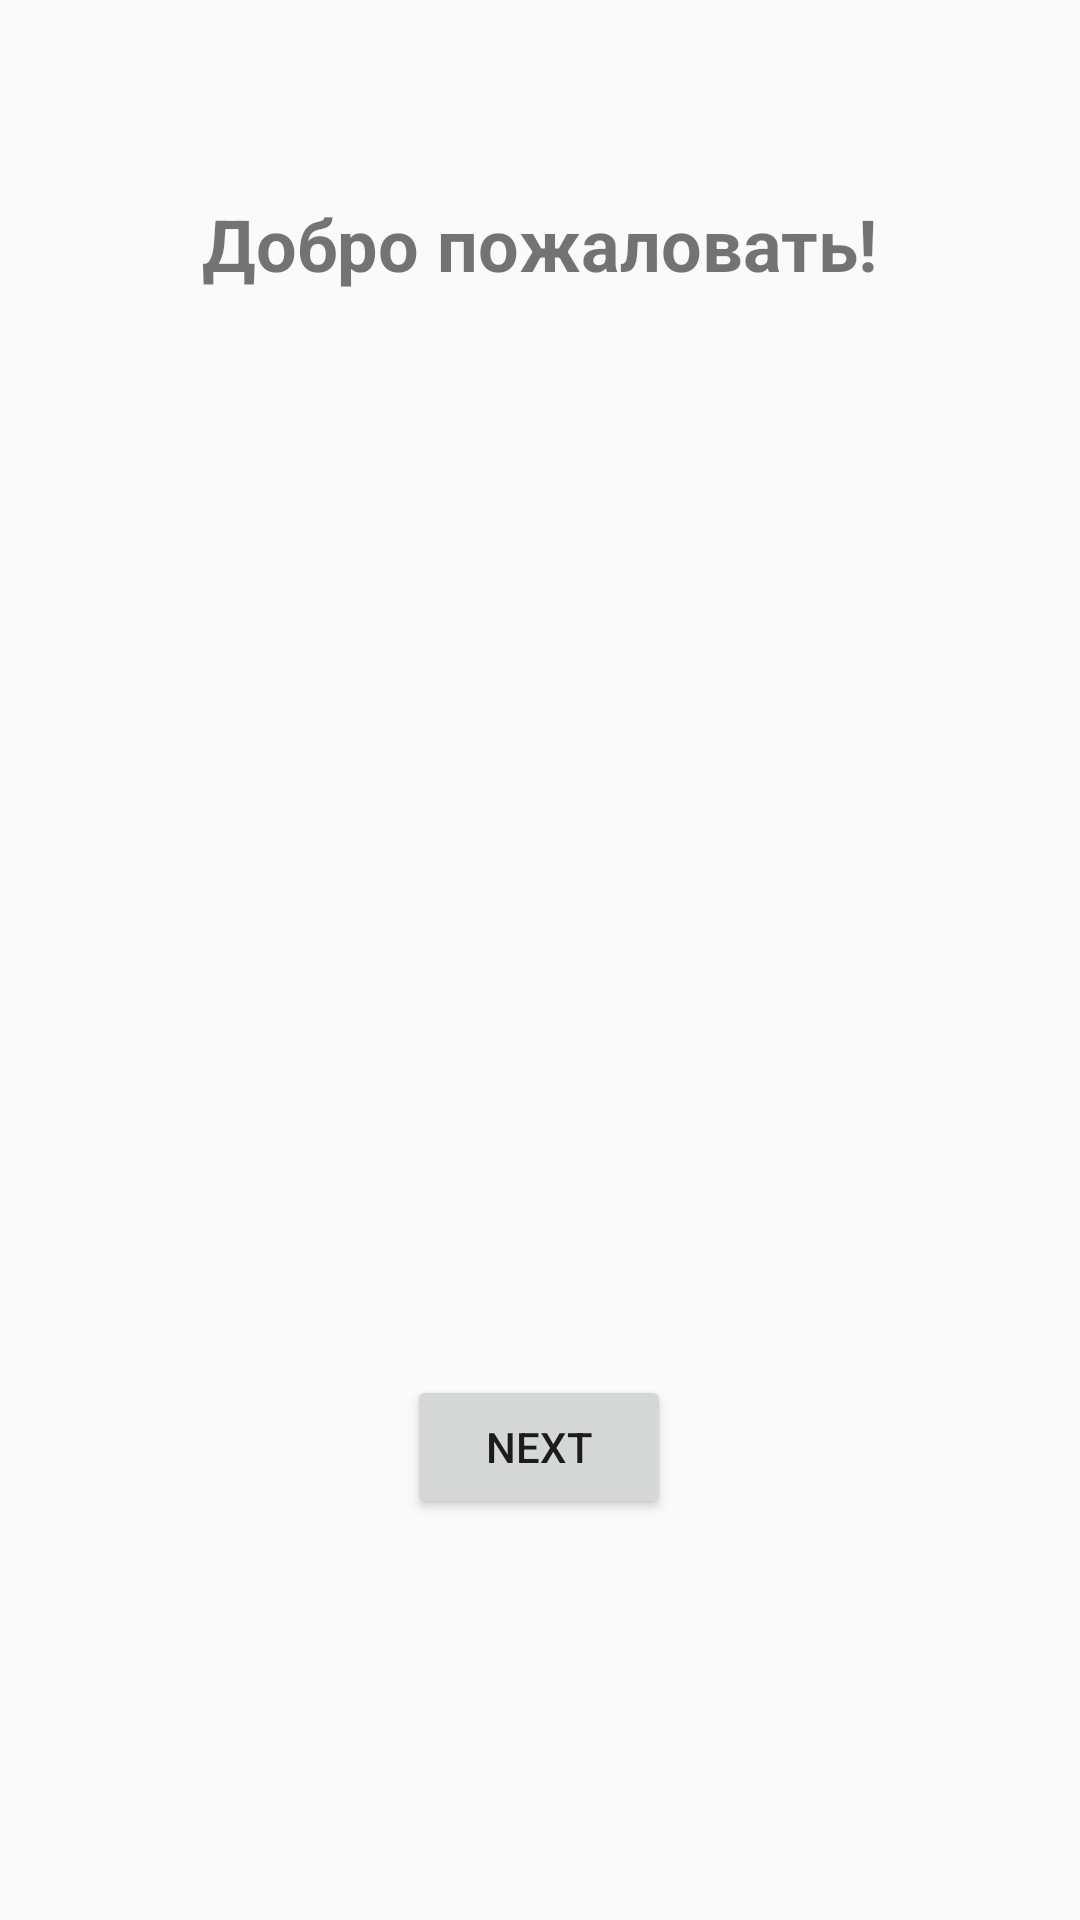

Here is an Android app screen rendered from its layout file. Give the layout XML and the strings, colors and styles it references.
<!-- AndroidManifest.xml: application theme AppTheme -->
<!-- res/layout/activity_welcome.xml -->
<?xml version="1.0" encoding="utf-8"?>
<androidx.constraintlayout.widget.ConstraintLayout xmlns:android="http://schemas.android.com/apk/res/android"
                                                   xmlns:app="http://schemas.android.com/apk/res-auto" xmlns:tools="http://schemas.android.com/tools"
                                                   android:layout_width="match_parent"
                                                   android:layout_height="match_parent"
                                                   android:gravity="center"
                                                   android:orientation="vertical"
                                                   android:padding="16dp">

    

    
    <TextView
            android:layout_width="wrap_content"
            android:layout_height="wrap_content"
            android:text="Добро пожаловать!"
            android:textSize="24sp"
            android:textStyle="bold"
            app:layout_constraintBottom_toBottomOf="parent" app:layout_constraintTop_toTopOf="parent"
            app:layout_constraintEnd_toEndOf="parent" app:layout_constraintStart_toStartOf="parent"
            app:layout_constraintVertical_bias="0.085" android:id="@+id/textView"/>
    <Button
            android:id="@+id/btnNext"
            android:layout_width="wrap_content"
            android:layout_height="wrap_content"
            android:text="Next" app:layout_constraintBottom_toBottomOf="parent"
            app:layout_constraintEnd_toEndOf="parent" app:layout_constraintStart_toStartOf="parent"
            app:layout_constraintHorizontal_bias="0.498" android:layout_marginBottom="100dp"
            app:layout_constraintTop_toBottomOf="@+id/textView" app:layout_constraintVertical_bias="0.953"/>


</androidx.constraintlayout.widget.ConstraintLayout>
<!-- resources referenced by this layout -->
<resources>
  <style name="AppTheme" parent="Theme.AppCompat.Light.DarkActionBar">
          
      </style>
</resources>
